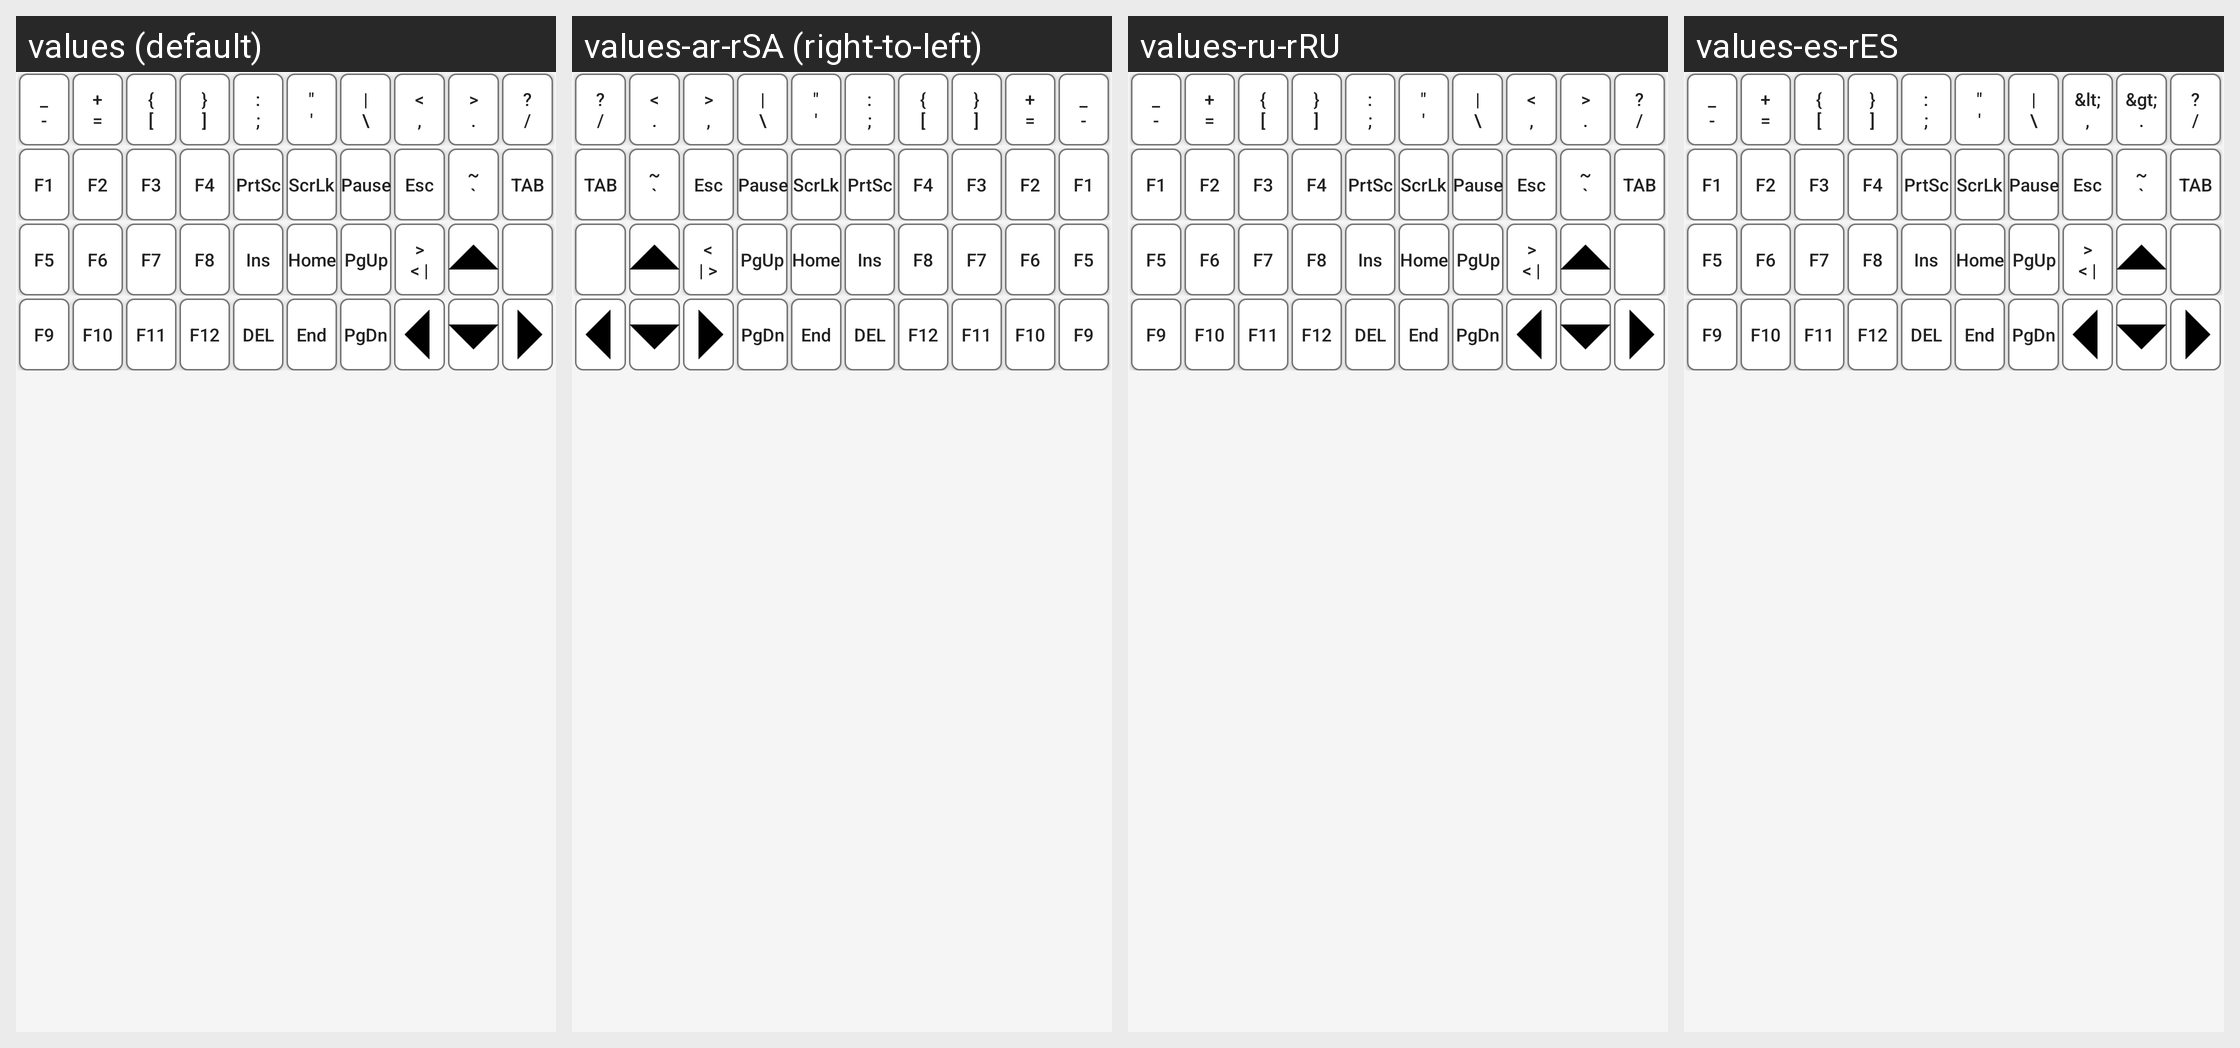

Locale-by-locale string values for the Android screen shown in this grid:
Android screen res/layout/function_button.xml rendered under 4 locales, left to right: values (default), values-ar-rSA (right-to-left), values-ru-rRU, values-es-rES. Device: Nexus 5 (rendered at 1080×1920; each locale shown at half size, 540×960, under a caption strip naming it); theme Theme.Usbvideo.
Other locales in the repository, not shown: values-de-rDE, values-fr-rFR, values-hi-rIN, values-it-rIT, values-ja-rJP, values-ko-rKR, values-nl-rNL, values-pl-rPL, values-pt-rPT, values-th-rTH, values-tr-rTR, values-vi-rVN, values-zh-rCN, values-zh-rTW.
Strings drawn on this screen, with the default value and each locale's value (text and hints the layout hard-codes, and strings that could not be matched under every locale, appear in the picture but are not listed):

Minus_Sign_Button
  values: _
      -
  values-ar-rSA: _
      -
  values-ru-rRU: _
      -
  values-es-rES: _
      -

Plus_Sign_Button
  values: +
      =
  values-ar-rSA: +
      =
  values-ru-rRU: +
      =
  values-es-rES: +
      =

Left_Bracket_Button
  values: {
      [
  values-ar-rSA: {
      [
  values-ru-rRU: {
      [
  values-es-rES: {
      [

Right_Bracket_Button
  values: }
      ]
  values-ar-rSA: }
      ]
  values-ru-rRU: }
      ]
  values-es-rES: }
      ]

Colon_Button
  values: :
      ;
  values-ar-rSA: :
      ;
  values-ru-rRU: :
      ;
  values-es-rES: :
      ;

Quotation_Button
  values: "
      '
  values-ar-rSA: "
      '
  values-ru-rRU: "
      '
  values-es-rES: "
      '

Bitwise_OR_Button
  values: |
      \
  values-ar-rSA: |
      \
  values-ru-rRU: |
      \
  values-es-rES: |
      \

Less_Sign_Button
  values: <
      ,
  values-ar-rSA: <
      ,
  values-ru-rRU: <
      ,
  values-es-rES: &lt;
      ,

Greater_Sign_Button
  values: >
      .
  values-ar-rSA: >
      .
  values-ru-rRU: >
      .
  values-es-rES: &gt;
      .

Question_Mark
  values: ?
      /
  values-ar-rSA: ?
      /
  values-ru-rRU: ?
      /
  values-es-rES: ?
      /

Function1
  values: F1
  values-ar-rSA: F1
  values-ru-rRU: F1
  values-es-rES: F1

Function2
  values: F2
  values-ar-rSA: F2
  values-ru-rRU: F2
  values-es-rES: F2

Function3
  values: F3
  values-ar-rSA: F3
  values-ru-rRU: F3
  values-es-rES: F3

Function4
  values: F4
  values-ar-rSA: F4
  values-ru-rRU: F4
  values-es-rES: F4

PrtSc
  values: PrtSc
  values-ar-rSA: PrtSc
  values-ru-rRU: PrtSc
  values-es-rES: PrtSc

ScrLk
  values: ScrLk
  values-ar-rSA: ScrLk
  values-ru-rRU: ScrLk
  values-es-rES: ScrLk

Pause
  values: Pause
  values-ar-rSA: Pause
  values-ru-rRU: Pause
  values-es-rES: Pause

Esc
  values: Esc
  values-ar-rSA: Esc
  values-ru-rRU: Esc
  values-es-rES: Esc

Tilde
  values: ~
      `
  values-ar-rSA: ~
      `
  values-ru-rRU: ~
      `
  values-es-rES: ~
      `

TAB
  values: TAB
  values-ar-rSA: TAB
  values-ru-rRU: TAB
  values-es-rES: TAB

Function5
  values: F5
  values-ar-rSA: F5
  values-ru-rRU: F5
  values-es-rES: F5

Function6
  values: F6
  values-ar-rSA: F6
  values-ru-rRU: F6
  values-es-rES: F6

Function7
  values: F7
  values-ar-rSA: F7
  values-ru-rRU: F7
  values-es-rES: F7

Function8
  values: F8
  values-ar-rSA: F8
  values-ru-rRU: F8
  values-es-rES: F8

Ins
  values: Ins
  values-ar-rSA: Ins
  values-ru-rRU: Ins
  values-es-rES: Ins

Home
  values: Home
  values-ar-rSA: Home
  values-ru-rRU: Home
  values-es-rES: Home

PgUp
  values: PgUp
  values-ar-rSA: PgUp
  values-ru-rRU: PgUp
  values-es-rES: PgUp

Left_Than_Button_Text
  values: >
      < |
  values-ar-rSA: >
      < |
  values-ru-rRU: >
      < |
  values-es-rES: >
      < |

Function9
  values: F9
  values-ar-rSA: F9
  values-ru-rRU: F9
  values-es-rES: F9

Function10
  values: F10
  values-ar-rSA: F10
  values-ru-rRU: F10
  values-es-rES: F10

Function11
  values: F11
  values-ar-rSA: F11
  values-ru-rRU: F11
  values-es-rES: F11

Function12
  values: F12
  values-ar-rSA: F12
  values-ru-rRU: F12
  values-es-rES: F12

Delete
  values: DEL
  values-ar-rSA: DEL
  values-ru-rRU: DEL
  values-es-rES: DEL

End
  values: End
  values-ar-rSA: End
  values-ru-rRU: End
  values-es-rES: End

PgDn
  values: PgDn
  values-ar-rSA: PgDn
  values-ru-rRU: PgDn
  values-es-rES: PgDn
